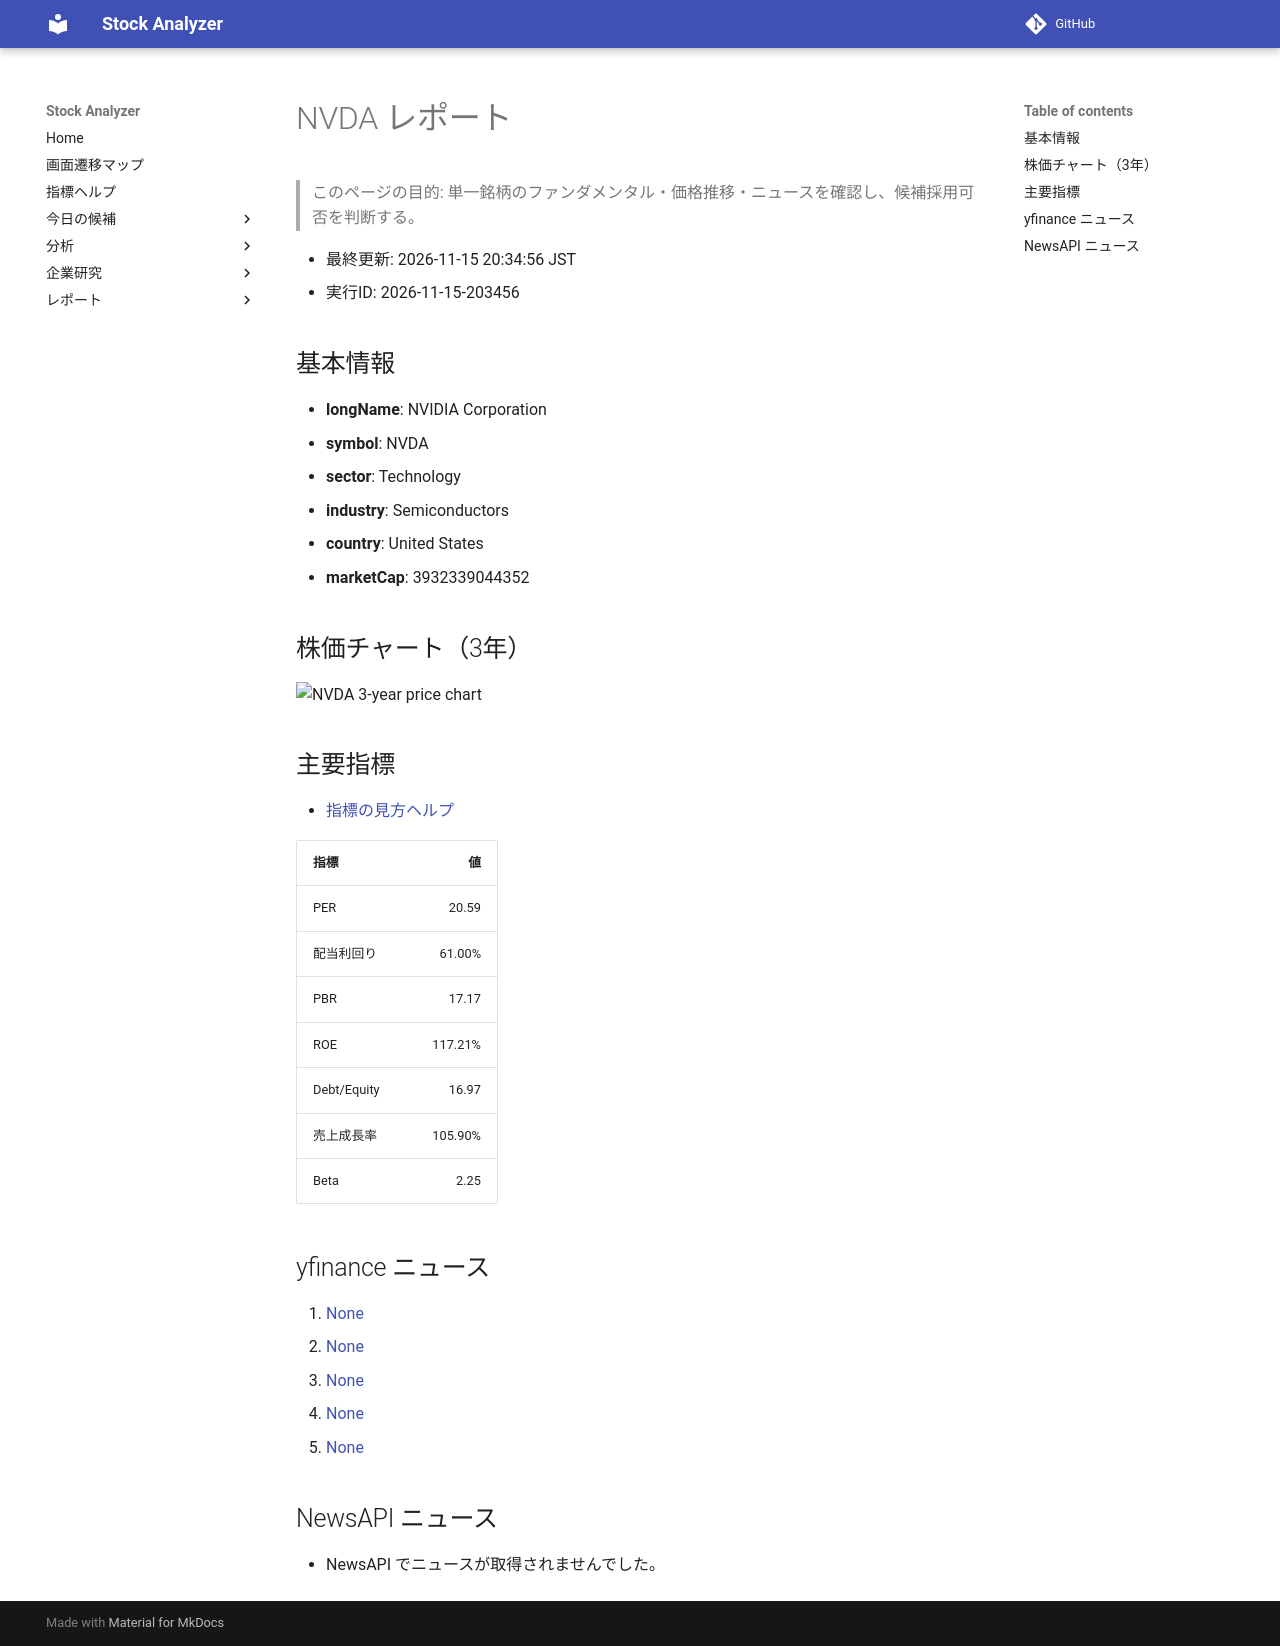

repository: Yumi-note/Making-APP · page: reports/2026-11-15/203456/NVDA/index.html · generator: mkdocs

# NVDA レポート

> このページの目的: 単一銘柄のファンダメンタル・価格推移・ニュースを確認し、候補採用可否を判断する。

- 最終更新: 2026-11-15 20:34:56 JST
- 実行ID: 2026-11-15-203456

## 基本情報

- **longName**: NVIDIA Corporation
- **symbol**: NVDA
- **sector**: Technology
- **industry**: Semiconductors
- **country**: United States
- **marketCap**: 3932339044352

## 株価チャート（3年）

![NVDA 3-year price chart](NVDA_3y.png)

## 主要指標

- [指標の見方ヘルプ](../../../../indicators.md)

| 指標 | 値 |
|---|---:|
| PER | 20.59 |
| 配当利回り | 61.00% |
| PBR | 17.17 |
| ROE | 117.21% |
| Debt/Equity | 16.97 |
| 売上成長率 | 105.90% |
| Beta | 2.25 |

## yfinance ニュース

1. [None](None)
2. [None](None)
3. [None](None)
4. [None](None)
5. [None](None)

## NewsAPI ニュース

- NewsAPI でニュースが取得されませんでした。
